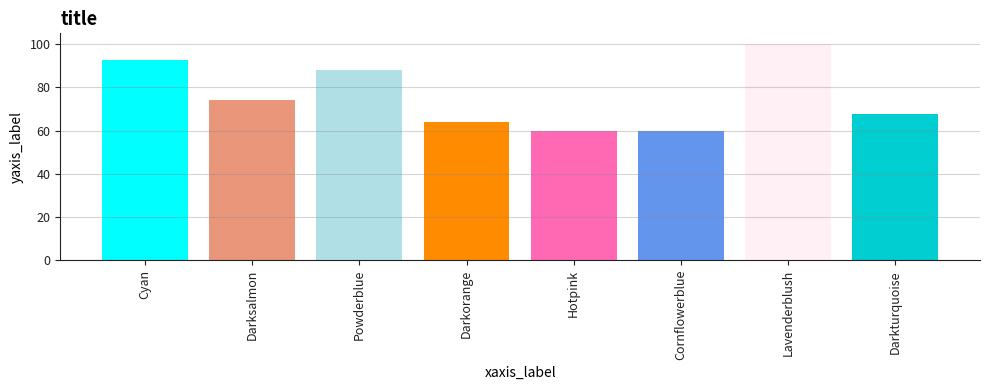
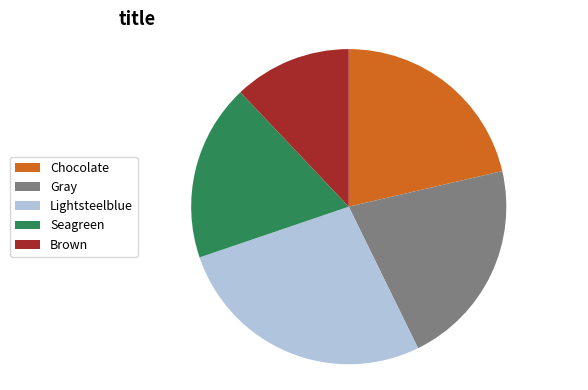
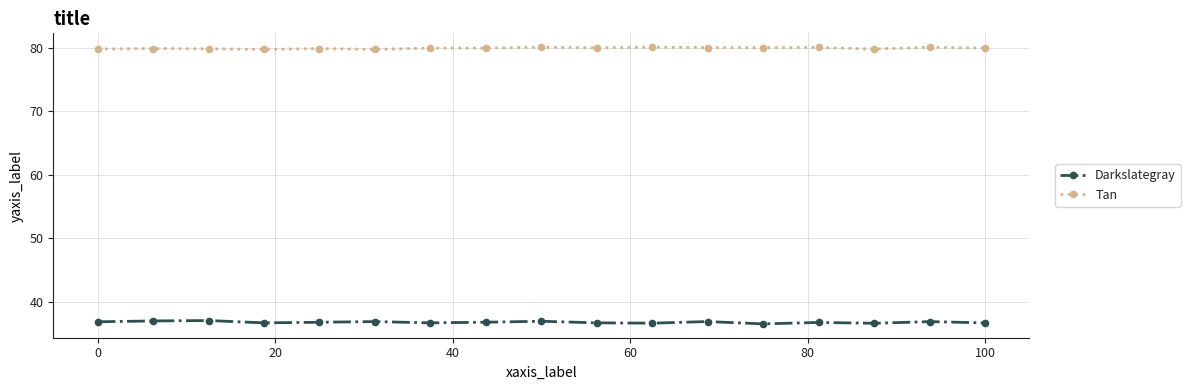
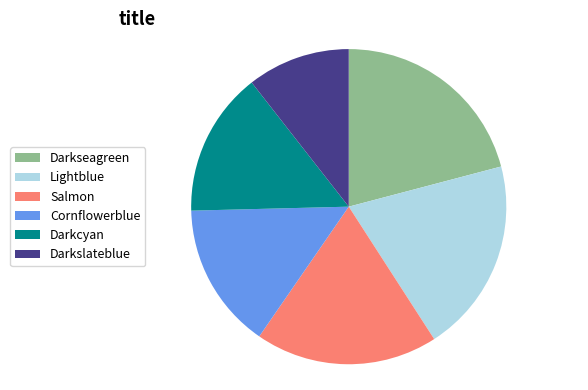
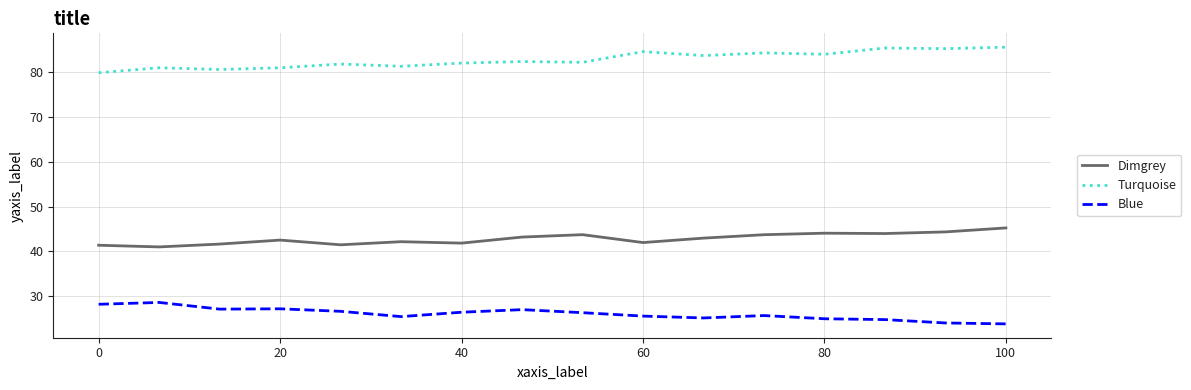
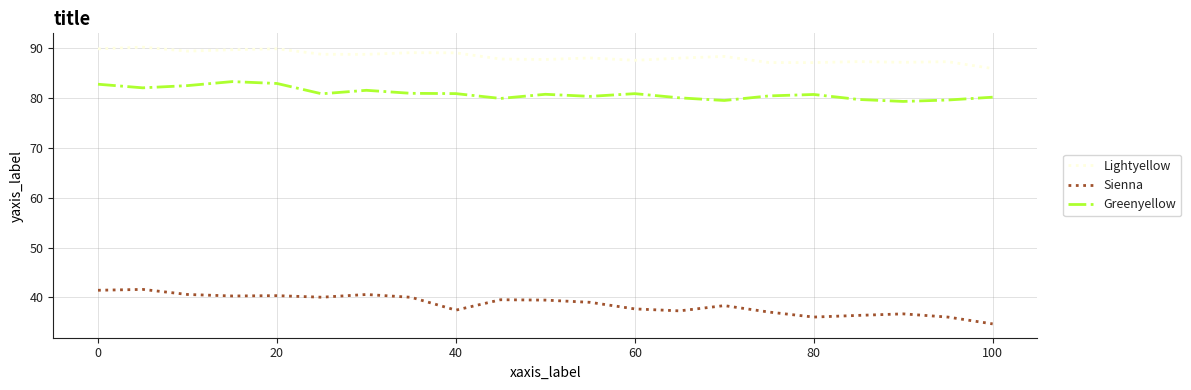
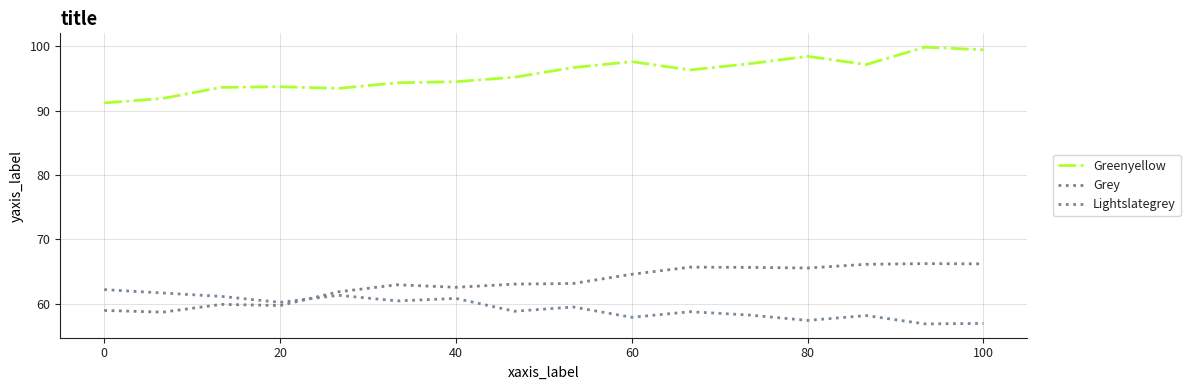
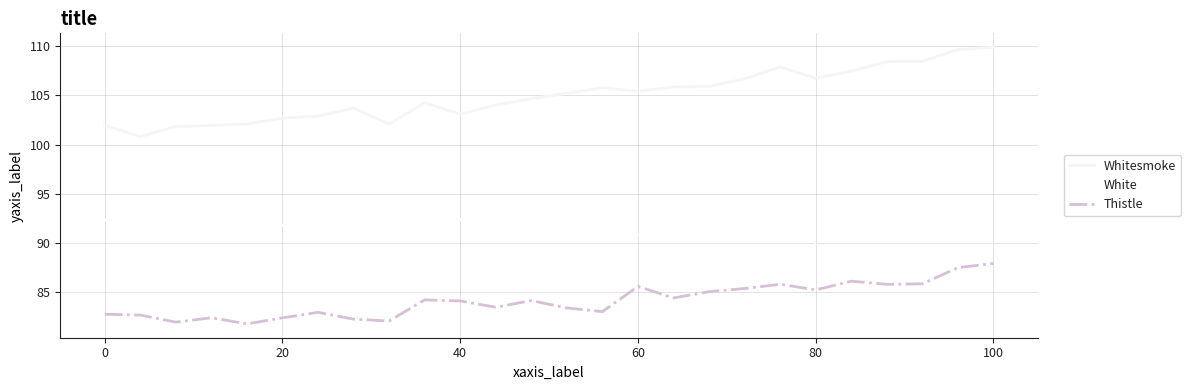
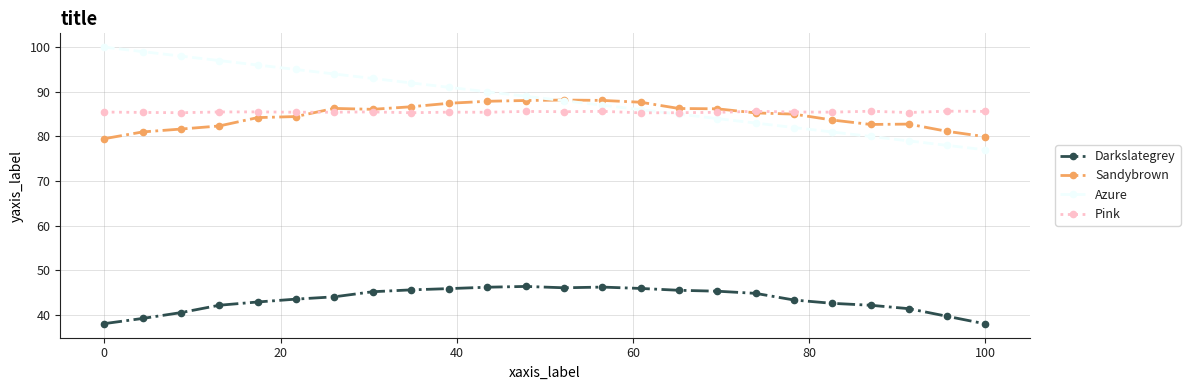
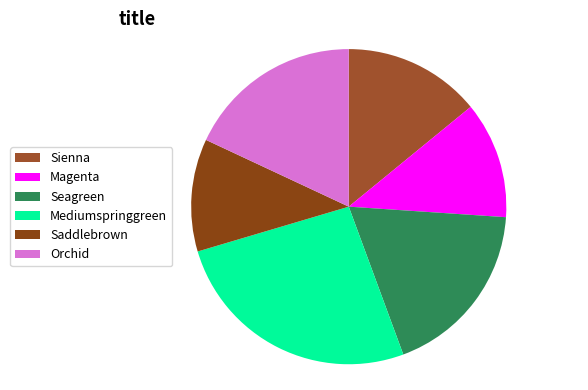
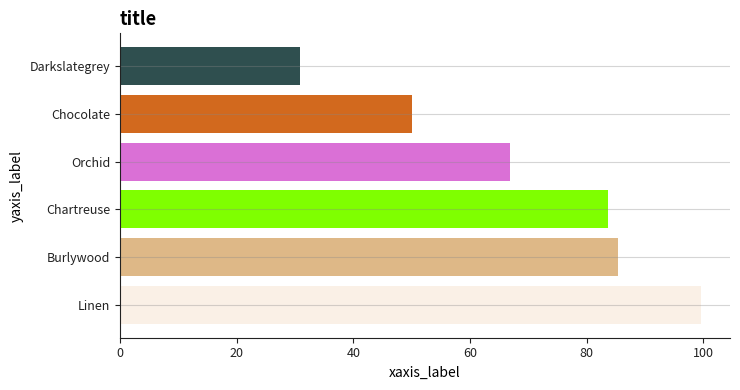
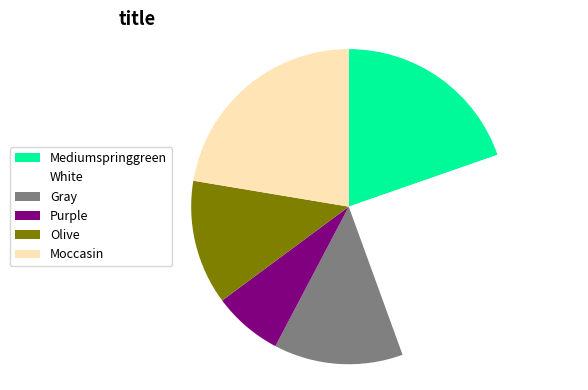
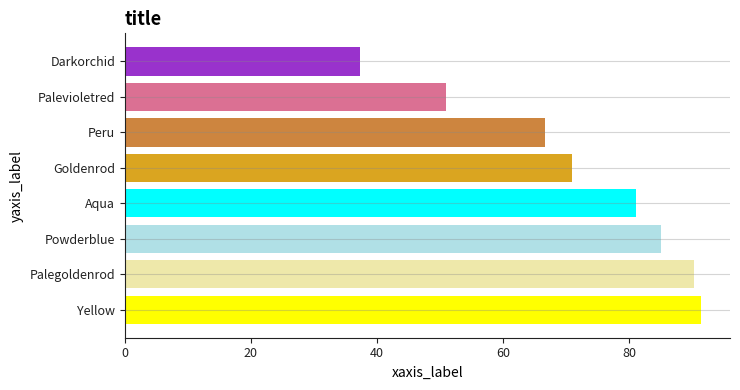
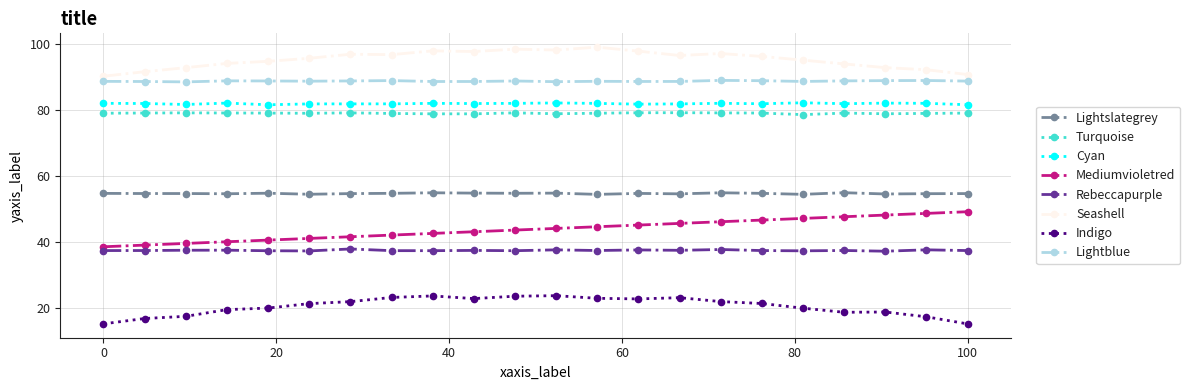
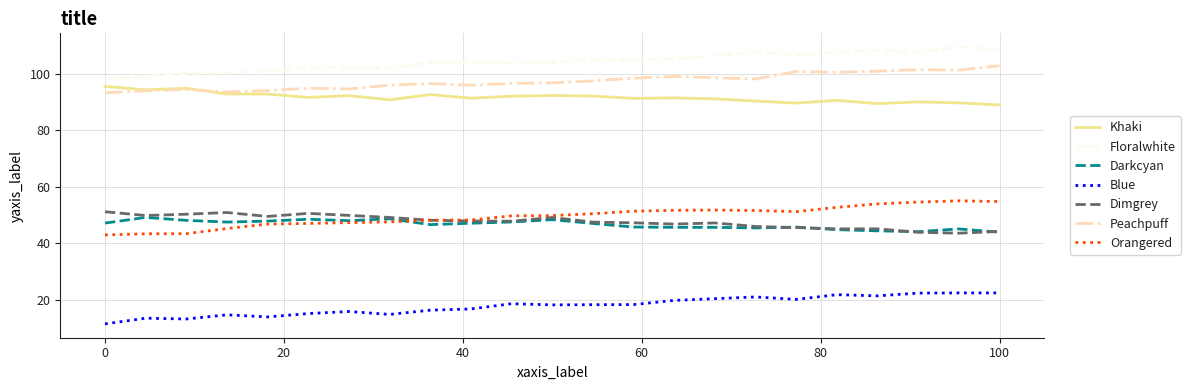
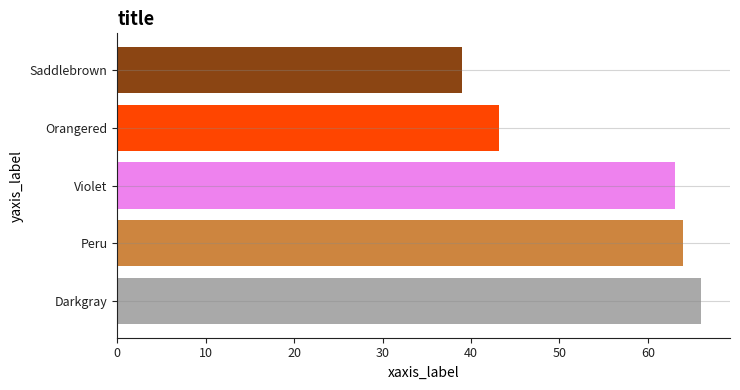

Generate these figures, in order, with matplotlib:
#!/usr/bin/env python3
"""
figureQA — synthetic charts where *color is the data*.

Adds line & dotline plots (in your sample style) to the existing vertical/horizontal bars and pie.
- No CSVs. Categories = color names; values = luminance-derived numbers (± jitter).
- Chart types: "vbar", "hbar", "pie", "line", "dotline".
- Titles/axis labels: title left & bold; x label italic; y label normal.
- Legends are color-coded.

Edit CONFIG below to control counts, sizes, and which chart types to include.
"""

import os, json, random, re
from typing import List, Dict, Tuple
import numpy as np
import matplotlib
matplotlib.use("Agg")
import matplotlib.pyplot as plt
from matplotlib import colors as mcolors

# ========================== CONFIG ==========================
OUTPUT_DIR = "FigureQA_out"
N_IMAGES   = 30

# Include the new types here:
CHART_TYPES = ["vbar", "hbar", "pie", "line", "dotline"]

# Categories per chart
MIN_CATS, MAX_CATS = 3, 9

# Figure sizes (inches) similar to your examples
SIZE_VBAR   = (10.0, 4.0)
SIZE_HBAR   = (7.5, 4.0)
SIZE_PIE    = (6.0, 4.0)
SIZE_LINE   = (12.0, 4.0)  # wide
DPI = 100

RANDOM_SEED = None  # set an int for reproducibility, e.g., 42

# ========================== UTILITIES =======================
def ensure_dir(d: str):
    os.makedirs(d, exist_ok=True)

def prettify_color_name(name: str) -> str:
    """Turn 'royalblue' -> 'Royal Blue' and similar."""
    s = re.sub(r'([a-z])([A-Z])', r'\1 \2', name)  # camel-case split (if any)
    s = s.replace("_", " ")
    return s.title()

def luminance(rgb: Tuple[float, float, float]) -> float:
    r, g, b = rgb
    return 0.2126*r + 0.7152*g + 0.0722*b

def value_from_color(hexcolor: str) -> float:
    """Map color → value ~[10..100] from luminance with small jitter."""
    rgb = mcolors.to_rgb(hexcolor)
    base = 10 + luminance(rgb) * 90.0
    jitter = np.random.normal(0, 5)
    return float(np.clip(base + jitter, 1, 100))

def pick_colors(k: int) -> List[Tuple[str, str]]:
    """Pick k distinct CSS4 colors, prettified names, use full palette."""
    items = list(mcolors.CSS4_COLORS.items())
    random.shuffle(items)
    picks = []
    for name, hexv in items:
        picks.append((prettify_color_name(name), hexv))
        if len(picks) >= k:
            break
    return picks[:k]

def style_axes_basic(ax, axis_color="#222"):
    ax.spines['top'].set_visible(False)
    ax.spines['right'].set_visible(False)
    for side in ('left','bottom'):
        ax.spines[side].set_color(axis_color)
    ax.tick_params(colors=axis_color, labelsize=9)

def style_axes_grid_y(ax):
    ax.grid(True, axis="y", color="#888", alpha=0.35, linewidth=0.8)

def style_axes_grid_both(ax):
    ax.grid(True, axis="both", color="#aaa", alpha=0.35, linewidth=0.7)

# ========================== BAR & PIE =======================
def draw_vertical_bars(out_path: str, names: List[str], hexes: List[str], values: List[float]):
    fig, ax = plt.subplots(figsize=SIZE_VBAR, dpi=DPI)
    x = np.arange(len(names))
    ax.bar(x, values, color=hexes)
    ax.set_xticks(x); ax.set_xticklabels(names, rotation=90)
    ax.set_xlabel("xaxis_label", style="italic")
    ax.set_ylabel("yaxis_label")
    ax.set_title("title", loc='left', fontsize=13, fontweight='bold')
    style_axes_basic(ax); style_axes_grid_y(ax)
    fig.tight_layout(); fig.savefig(out_path, bbox_inches="tight"); plt.close(fig)

def draw_horizontal_bars(out_path: str, names: List[str], hexes: List[str], values: List[float]):
    fig, ax = plt.subplots(figsize=SIZE_HBAR, dpi=DPI)
    y = np.arange(len(names))
    ax.barh(y, values, color=hexes)
    ax.set_yticks(y); ax.set_yticklabels(names)
    ax.set_xlabel("xaxis_label", style="italic")
    ax.set_ylabel("yaxis_label")
    ax.set_title("title", loc='left', fontsize=13, fontweight='bold')
    style_axes_basic(ax); style_axes_grid_y(ax)
    fig.tight_layout(); fig.savefig(out_path, bbox_inches="tight"); plt.close(fig)

def draw_pie(out_path: str, names: List[str], hexes: List[str], values: List[float]):
    vals = np.clip(np.array(values, dtype=float), 1e-3, None)
    fig, ax = plt.subplots(figsize=SIZE_PIE, dpi=DPI)
    wedges, _ = ax.pie(vals, colors=hexes, startangle=90, counterclock=False)
    ax.set_title("title", loc='left', fontsize=13, fontweight='bold')
    ax.legend(wedges, names, loc="center left", bbox_to_anchor=(-0.25, 0.5),
              frameon=True, fontsize=9)
    ax.axis('equal')
    fig.tight_layout(); fig.savefig(out_path, bbox_inches="tight"); plt.close(fig)

# ========================== LINE & DOTLINE ===================
def synth_series(x: np.ndarray, base: float) -> np.ndarray:
    """
    Make a smooth-ish series using a blend of linear + gentle curve + noise.
    'base' around 10..100 seeds the vertical placement from color luminance.
    """
    # start near base with mild slope and curvature
    slope = np.random.uniform(-0.08, 0.12) * (x.max() - x.min())
    curve = np.random.uniform(-0.0005, 0.0005) * (x - x.mean())**2
    noise = np.random.normal(0, 0.6, size=x.shape)
    y = base + (slope * (x / x.max())) + curve + noise
    return y

def draw_line_plot(out_path: str, names: List[str], hexes: List[str]):
    # x domain like samples (0..100 with ~20 points)
    n_pts = random.randint(16, 26)
    x = np.linspace(0, 100, n_pts)

    fig, ax = plt.subplots(figsize=SIZE_LINE, dpi=DPI)
    for name, hexv in zip(names, hexes):
        base = value_from_color(hexv)
        y = synth_series(x, base)
        # choose style: solid or dashed/dotted like examples
        ls = random.choice(["-", "--", "-.", ":"])
        ax.plot(x, y, linestyle=ls, color=hexv, linewidth=2.0, label=name)

    ax.set_xlabel("xaxis_label", style="italic")
    ax.set_ylabel("yaxis_label")
    ax.set_title("title", loc='left', fontsize=13, fontweight='bold')
    style_axes_basic(ax); style_axes_grid_both(ax)

    # Legend to the right (as in examples)
    leg = ax.legend(loc="center left", bbox_to_anchor=(1.02, 0.5), frameon=True, fontsize=9)
    for text in leg.get_texts(): text.set_color("#222")

    fig.tight_layout(); fig.savefig(out_path, bbox_inches="tight"); plt.close(fig)

def draw_dotline_plot(out_path: str, names: List[str], hexes: List[str]):
    # x domain like samples; sometimes constant or strongly linear series
    n_pts = random.randint(16, 26)
    x = np.linspace(0, 100, n_pts)

    fig, ax = plt.subplots(figsize=SIZE_LINE, dpi=DPI)
    for name, hexv in zip(names, hexes):
        base = value_from_color(hexv)
        mode = random.choice(["linear", "constant", "curved"])
        if mode == "linear":
            slope = np.random.uniform(-0.3, 0.3)
            y = base + slope * (x - x.min())
        elif mode == "constant":
            y = np.full_like(x, base) + np.random.normal(0, 0.15, size=x.shape)
        else:
            # gentle arc
            y = base + 8*np.sin((x/100.0)*np.pi) + np.random.normal(0, 0.4, size=x.shape)

        # dotted/dashed line with round markers like your examples
        ls = random.choice(["--", ":", "-."])
        ax.plot(x, y, linestyle=ls, color=hexv, linewidth=2.0, marker='o',
                markersize=4.5, markeredgecolor=hexv, markerfacecolor=hexv, label=name)

    ax.set_xlabel("xaxis_label", style="italic")
    ax.set_ylabel("yaxis_label")
    ax.set_title("title", loc='left', fontsize=13, fontweight='bold')
    style_axes_basic(ax); style_axes_grid_both(ax)

    leg = ax.legend(loc="center left", bbox_to_anchor=(1.02, 0.5), frameon=True, fontsize=9)
    for text in leg.get_texts(): text.set_color("#222")

    fig.tight_layout(); fig.savefig(out_path, bbox_inches="tight"); plt.close(fig)

# ========================== MAIN GEN ========================
def generate_one(idx: int) -> Dict:
    k = random.randint(MIN_CATS, MAX_CATS)
    pairs = pick_colors(k)
    names = [p[0] for p in pairs]
    hexes = [p[1] for p in pairs]

    # values for bar/pie
    values = [value_from_color(h) for h in hexes]

    ctype = random.choice(CHART_TYPES)
    fname = f"figqa_{idx:05}_{ctype}.png"
    path = os.path.join(OUTPUT_DIR, fname)

    if ctype == "vbar":
        draw_vertical_bars(path, names, hexes, values)
    elif ctype == "hbar":
        order = np.argsort(values)[::-1]
        draw_horizontal_bars(path,
                             [names[i] for i in order],
                             [hexes[i] for i in order],
                             [values[i] for i in order])
    elif ctype == "pie":
        # keep pies tidy: cap slices at 6
        if k > 6:
            order = np.argsort(values)[::-1][:6]
            names = [names[i] for i in order]
            hexes = [hexes[i] for i in order]
            values = [values[i] for i in order]
        draw_pie(path, names, hexes, values)
    elif ctype == "line":
        # choose 2–8 series for readability
        n_series = random.randint(2, min(8, k))
        draw_line_plot(path, names[:n_series], hexes[:n_series])
    else:  # dotline
        n_series = random.randint(2, min(8, k))
        draw_dotline_plot(path, names[:n_series], hexes[:n_series])

    return {
        "file": path.replace("\\", "/"),
        "type": ctype,
        "colors": [{"name": n, "hex": h, "value": float(v)} for n, h, v in zip(names, hexes, values)]
    }

def main():
    if RANDOM_SEED is not None:
        random.seed(RANDOM_SEED); np.random.seed(RANDOM_SEED)
    ensure_dir(OUTPUT_DIR)
    manifest = [generate_one(i) for i in range(N_IMAGES)]
    with open(os.path.join(OUTPUT_DIR, "manifest.json"), "w", encoding="utf-8") as f:
        json.dump(manifest, f, ensure_ascii=False, indent=2)
    print(f"Done! Wrote {len(manifest)} images to {OUTPUT_DIR}")

if __name__ == "__main__":
    main()
